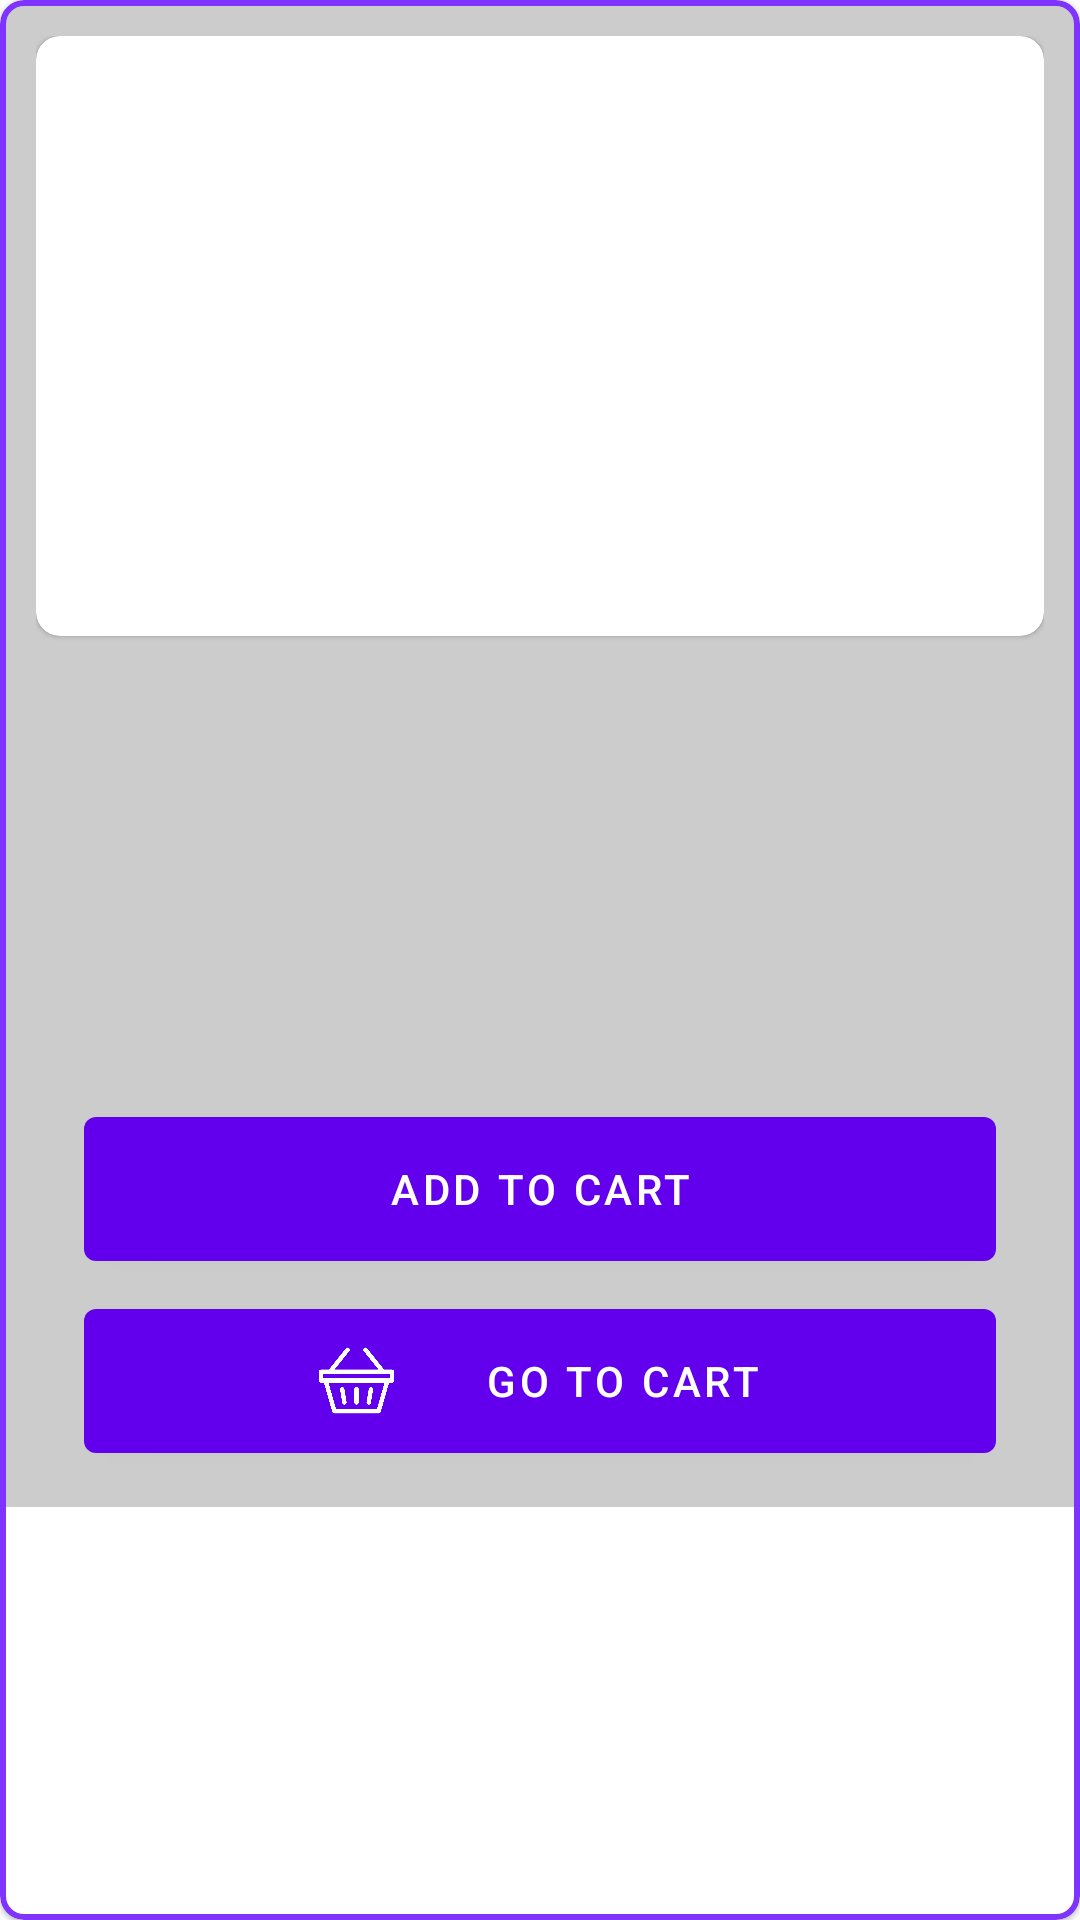

Reconstruct the res/layout file that produces this screen, plus the resources it refers to.
<!-- AndroidManifest.xml: application theme Theme.Cabify -->
<!-- res/layout/detail_fragment.xml -->
<?xml version="1.0" encoding="utf-8"?>
<com.google.android.material.card.MaterialCardView
    xmlns:android="http://schemas.android.com/apk/res/android"
    xmlns:app="http://schemas.android.com/apk/res-auto"
    xmlns:tools="http://schemas.android.com/tools"
    android:id="@+id/item_container"
    android:layout_width="match_parent"
    android:layout_height="wrap_content"
    app:cardCornerRadius="@dimen/dimen_8"
    app:strokeColor="@color/cabify_color"
    android:importantForAccessibility="no"
    app:strokeWidth="@dimen/dimen_2"
    android:elevation="@dimen/dimen_2">

    <androidx.constraintlayout.widget.ConstraintLayout
        android:layout_width="match_parent"
        android:layout_height="wrap_content"
        android:background="@color/light_gray"
        android:importantForAccessibility="no"
        android:padding="@dimen/dimen_12">

        <com.google.android.material.card.MaterialCardView
            android:id="@+id/image_container"
            android:layout_width="0dp"
            android:layout_height="@dimen/dimen_200"
            app:cardCornerRadius="@dimen/dimen_8"
            android:importantForAccessibility="no"
            android:layout_centerHorizontal="true"
            app:layout_constraintEnd_toEndOf="parent"
            app:layout_constraintStart_toStartOf="parent"
            app:layout_constraintTop_toTopOf="parent">

            <ImageView
                android:id="@+id/detailImage"
                android:layout_width="fill_parent"
                android:layout_height="fill_parent"
                android:importantForAccessibility="no"
                android:scaleType="centerCrop"/>

        </com.google.android.material.card.MaterialCardView>

        <androidx.appcompat.widget.AppCompatTextView
            android:id="@+id/detailTitle"
            android:layout_width="0dp"
            android:layout_height="wrap_content"
            tools:text="label"
            android:textSize="@dimen/text_24"
            android:gravity="center"
            android:textStyle="bold"
            android:layout_marginTop="@dimen/dimen_16"
            app:layout_constraintEnd_toEndOf="parent"
            app:layout_constraintStart_toStartOf="parent"
            app:layout_constraintTop_toBottomOf="@+id/image_container" />

        <androidx.appcompat.widget.AppCompatTextView
            android:id="@+id/detailSubTitle"
            android:layout_width="0dp"
            android:layout_height="wrap_content"
            android:layout_marginTop="@dimen/dimen_12"
            android:gravity="center"
            android:textStyle="italic"
            tools:text="logout"
            android:textSize="@dimen/text_16"
            android:importantForAccessibility="no"
            app:layout_constraintEnd_toEndOf="parent"
            app:layout_constraintStart_toStartOf="parent"
            app:layout_constraintTop_toBottomOf="@id/detailTitle" />

        <androidx.appcompat.widget.AppCompatTextView
            android:id="@+id/detailPrice"
            android:layout_width="wrap_content"
            android:layout_height="wrap_content"
            android:layout_marginTop="@dimen/dimen_16"
            android:paddingRight="@dimen/dimen_20"
            tools:text="20"
            android:textSize="@dimen/text_30"
            android:gravity="center"
            android:textStyle="bold"
            android:textColor="@color/cabify_color"
            app:layout_constraintTop_toBottomOf="@id/detailSubTitle"
            app:layout_constraintEnd_toEndOf="parent"
            app:layout_constraintStart_toStartOf="parent"/>

        <androidx.appcompat.widget.AppCompatTextView
            android:id="@+id/detailDiscountedPrice"
            android:layout_width="wrap_content"
            android:layout_height="wrap_content"
            android:layout_marginTop="@dimen/dimen_16"
            tools:text="30"
            android:textSize="@dimen/text_20"
            android:textStyle="bold"
            android:gravity="center"
            android:importantForAccessibility="no"
            app:layout_constraintTop_toBottomOf="@id/detailSubTitle"
            app:layout_constraintStart_toEndOf="@id/detailPrice"/>

        <com.google.android.material.button.MaterialButton
            android:id="@+id/add_to_cart_button"
            android:layout_width="0dp"
            android:layout_height="@dimen/dimen_60"
            android:layout_marginTop="@dimen/dimen_16"
            android:layout_marginHorizontal="@dimen/dimen_16"
            android:text="@string/add_to_cart"
            android:importantForAccessibility="yes"
            android:contentDescription="@string/add_to_cart"
            app:layout_constraintBottom_toTopOf="@+id/go_to_cart_button"
            app:layout_constraintEnd_toEndOf="parent"
            app:layout_constraintStart_toStartOf="parent"
            app:layout_constraintTop_toBottomOf="@+id/detailPrice" />

        <com.google.android.material.button.MaterialButton
            android:id="@+id/go_to_cart_button"
            android:layout_width="0dp"
            android:layout_height="@dimen/dimen_60"
            android:layout_marginTop="@dimen/dimen_4"
            android:layout_marginHorizontal="@dimen/dimen_16"
            android:text="go to cart"
            app:icon="@drawable/cart"
            app:iconSize="@dimen/dimen_25"
            app:iconGravity="textStart"
            app:iconPadding="@dimen/dimen_30"
            android:importantForAccessibility="yes"
            android:contentDescription="@string/go_to_cart"
            app:layout_constraintBottom_toBottomOf="parent"
            app:layout_constraintEnd_toEndOf="parent"
            app:layout_constraintStart_toStartOf="parent"
            app:layout_constraintTop_toBottomOf="@+id/add_to_cart_button" />

    </androidx.constraintlayout.widget.ConstraintLayout>
</com.google.android.material.card.MaterialCardView>
<!-- resources referenced by this layout -->
<resources>
  <color name="cabify_color">#7f33ff</color>
  <color name="light_gray">#CCCCCC</color>
  <dimen name="dimen_12">12dp</dimen>
  <dimen name="dimen_16">16dp</dimen>
  <dimen name="dimen_2">2dp</dimen>
  <dimen name="dimen_20">20dp</dimen>
  <dimen name="dimen_200">200dp</dimen>
  <dimen name="dimen_25">25dp</dimen>
  <dimen name="dimen_30">30dp</dimen>
  <dimen name="dimen_4">4dp</dimen>
  <dimen name="dimen_60">60dp</dimen>
  <dimen name="dimen_8">8dp</dimen>
  <dimen name="text_16">16sp</dimen>
  <dimen name="text_20">20sp</dimen>
  <dimen name="text_24">24sp</dimen>
  <dimen name="text_30">30sp</dimen>
  <!-- drawable cart: webp bitmap (drawable, 3368 bytes) -->
  <string name="add_to_cart">Add to cart</string>
  <string name="go_to_cart">go to cart</string>
  <style name="Theme.Cabify" parent="Theme.MaterialComponents.DayNight.DarkActionBar">
          
          <item name="colorPrimary">@color/purple_500</item>
          <item name="colorPrimaryVariant">@color/cabify_color</item>
          <item name="colorOnPrimary">@color/white</item>
          
          <item name="colorSecondary">@color/teal_200</item>
          <item name="colorSecondaryVariant">@color/teal_700</item>
          <item name="colorOnSecondary">@color/black</item>
          
          <item name="android:statusBarColor">?attr/colorPrimaryVariant</item>
          
  
      </style>
  <color name="purple_500">#FF6200EE</color>
  <color name="white">#FFFFFFFF</color>
  <color name="teal_200">#FF03DAC5</color>
  <color name="teal_700">#FF018786</color>
  <color name="black">#FF000000</color>
</resources>
